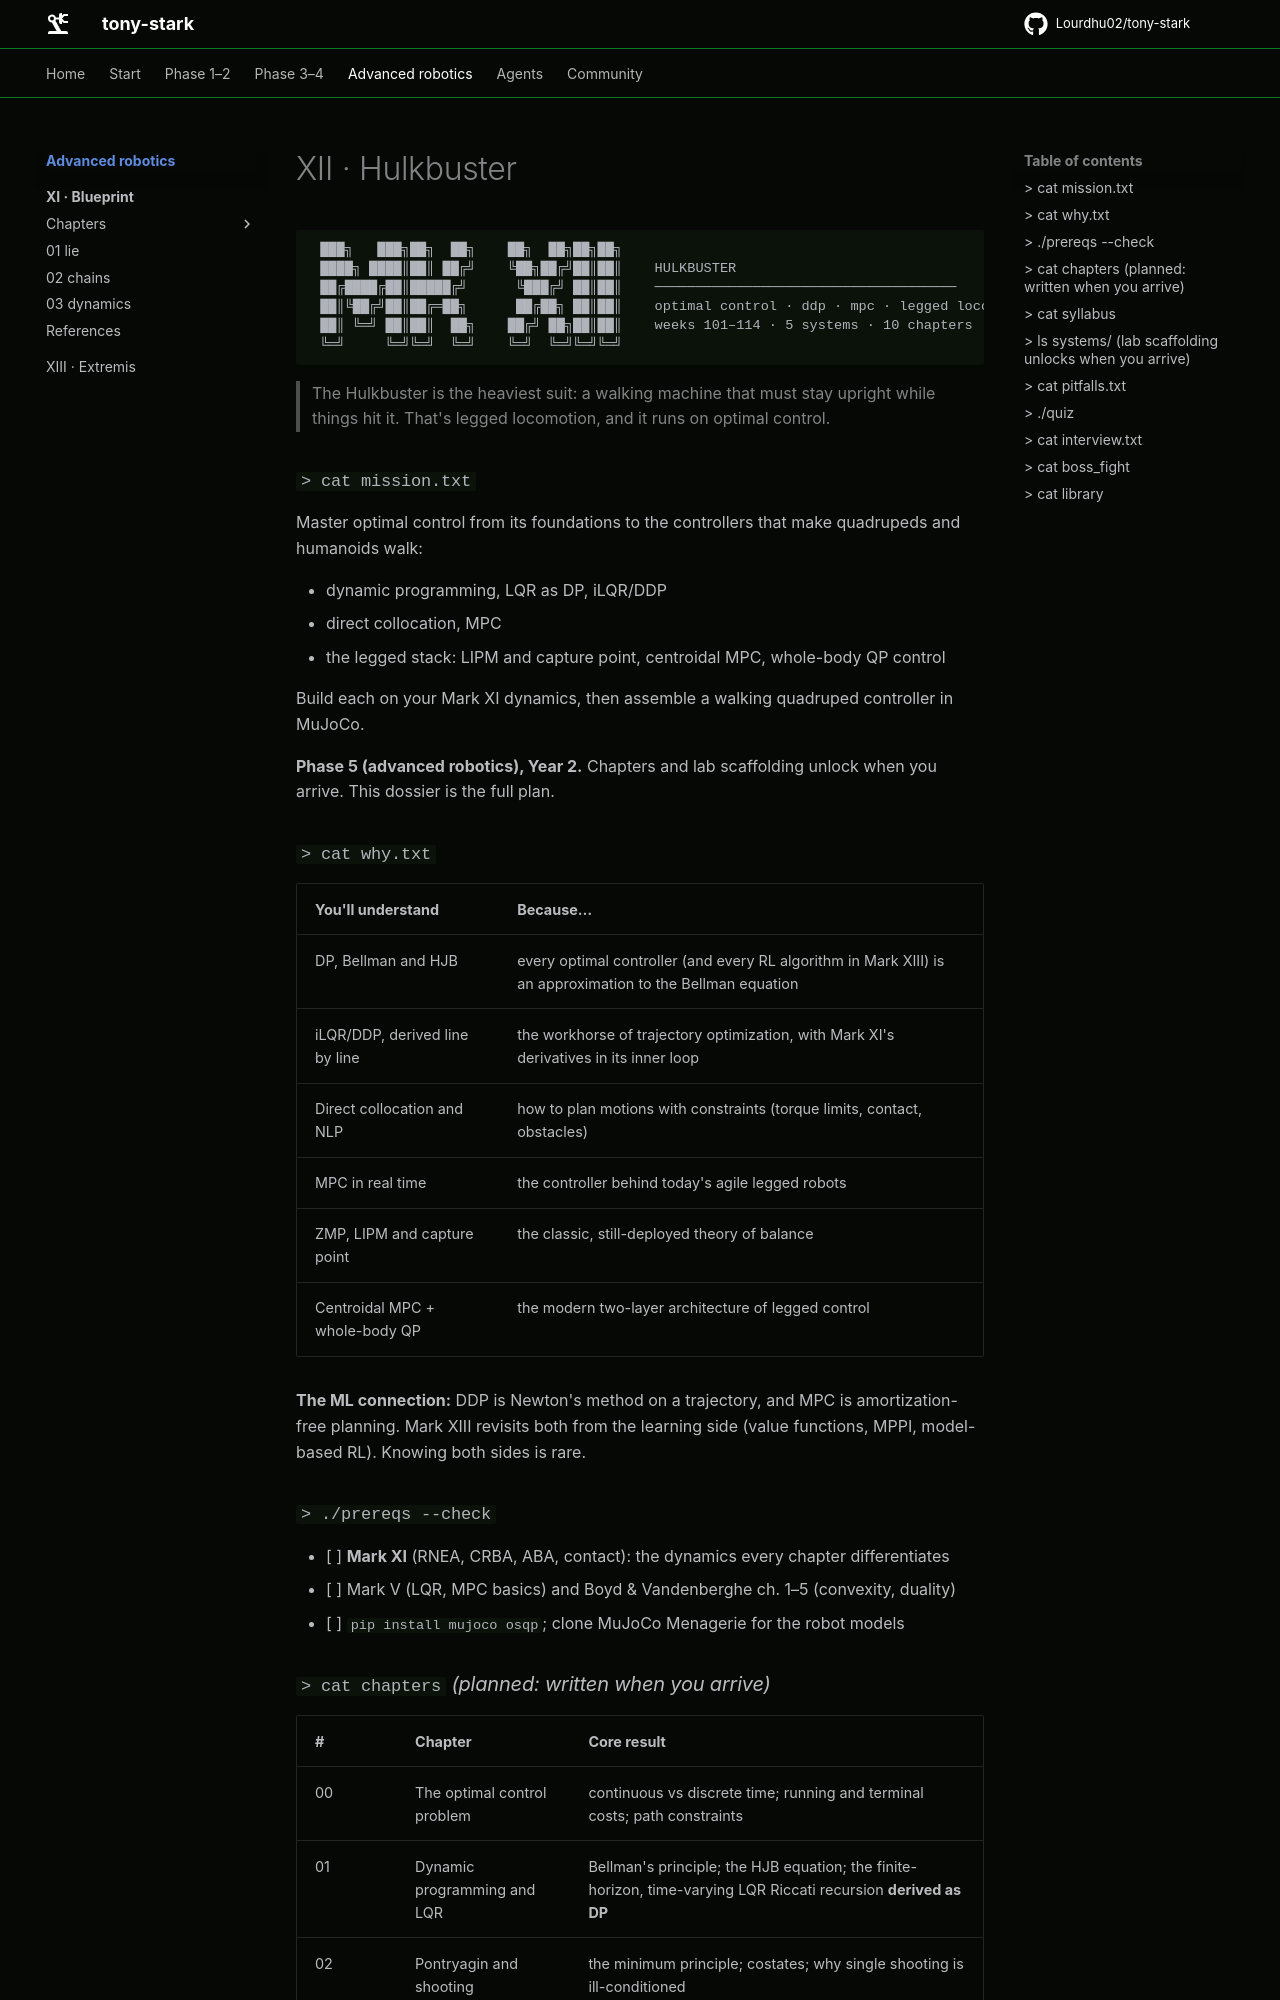

repository: Lourdhu02/tony-stark · page: marks/mark-12-hulkbuster/index.html · generator: mkdocs

```text
 ███╗   ███╗██╗  ██╗    ██╗  ██╗██╗██╗
 ████╗ ████║██║ ██╔╝    ╚██╗██╔╝██║██║    HULKBUSTER
 ██╔████╔██║█████╔╝      ╚███╔╝ ██║██║    ─────────────────────────────────────
 ██║╚██╔╝██║██╔═██╗      ██╔██╗ ██║██║    optimal control · ddp · mpc · legged locomotion
 ██║ ╚═╝ ██║██║  ██╗    ██╔╝ ██╗██║██║    weeks 101–114 · 5 systems · 10 chapters
 ╚═╝     ╚═╝╚═╝  ╚═╝    ╚═╝  ╚═╝╚═╝╚═╝
```

> The Hulkbuster is the heaviest suit: a walking machine that must stay upright while things hit it. That's legged locomotion, and it runs on optimal control.

### `> cat mission.txt`

Master optimal control from its foundations to the controllers that make quadrupeds and humanoids walk:
- dynamic programming, LQR as DP, iLQR/DDP
- direct collocation, MPC
- the legged stack: LIPM and capture point, centroidal MPC, whole-body QP control

Build each on your Mark XI dynamics, then assemble a walking quadruped controller in MuJoCo.

**Phase 5 (advanced robotics), Year 2.** Chapters and lab scaffolding unlock when you arrive. This dossier is the full plan.

### `> cat why.txt`

| You'll understand | Because… |
|---|---|
| DP, Bellman and HJB | every optimal controller (and every RL algorithm in Mark XIII) is an approximation to the Bellman equation |
| iLQR/DDP, derived line by line | the workhorse of trajectory optimization, with Mark XI's derivatives in its inner loop |
| Direct collocation and NLP | how to plan motions with constraints (torque limits, contact, obstacles) |
| MPC in real time | the controller behind today's agile legged robots |
| ZMP, LIPM and capture point | the classic, still-deployed theory of balance |
| Centroidal MPC + whole-body QP | the modern two-layer architecture of legged control |

**The ML connection:** DDP is Newton's method on a trajectory, and MPC is amortization-free planning. Mark XIII revisits both from the learning side (value functions, MPPI, model-based RL). Knowing both sides is rare.

### `> ./prereqs --check`

- [ ] **Mark XI** (RNEA, CRBA, ABA, contact): the dynamics every chapter differentiates
- [ ] Mark V (LQR, MPC basics) and Boyd & Vandenberghe ch. 1–5 (convexity, duality)
- [ ] `pip install mujoco osqp`; clone MuJoCo Menagerie for the robot models
